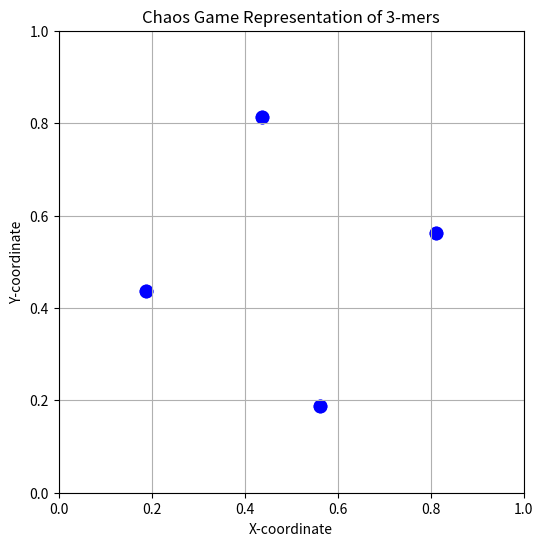

The matplotlib source for this figure:
import matplotlib.pyplot as plt

# DNA sequence
dna = "ATGCATGCAT"
k = 3

# Assign coordinates to nucleotides
corners = {
    'A': (0, 0),
    'T': (1, 0),
    'G': (1, 1),
    'C': (0, 1)
}

# Generate all 3-mers
kmers = [dna[i:i+k] for i in range(len(dna) - k + 1)]

# Calculate CGR coordinates
x_points = []
y_points = []

for kmer in kmers:
    x, y = 0.5, 0.5
    
    for base in kmer:
        cx, cy = corners[base]
        x = (x + cx) / 2
        y = (y + cy) / 2
        
    x_points.append(x)
    y_points.append(y)

# Plot CGR
plt.figure(figsize=(6, 6))
plt.scatter(x_points, y_points, color='blue', s=80)

plt.title("Chaos Game Representation of 3-mers")
plt.xlabel("X-coordinate")
plt.ylabel("Y-coordinate")
plt.xlim(0, 1)
plt.ylim(0, 1)
plt.grid(True)
plt.show()

# Display 3-mers and coordinates
for kmer, x, y in zip(kmers, x_points, y_points):
    print(kmer, ":", (x, y))
